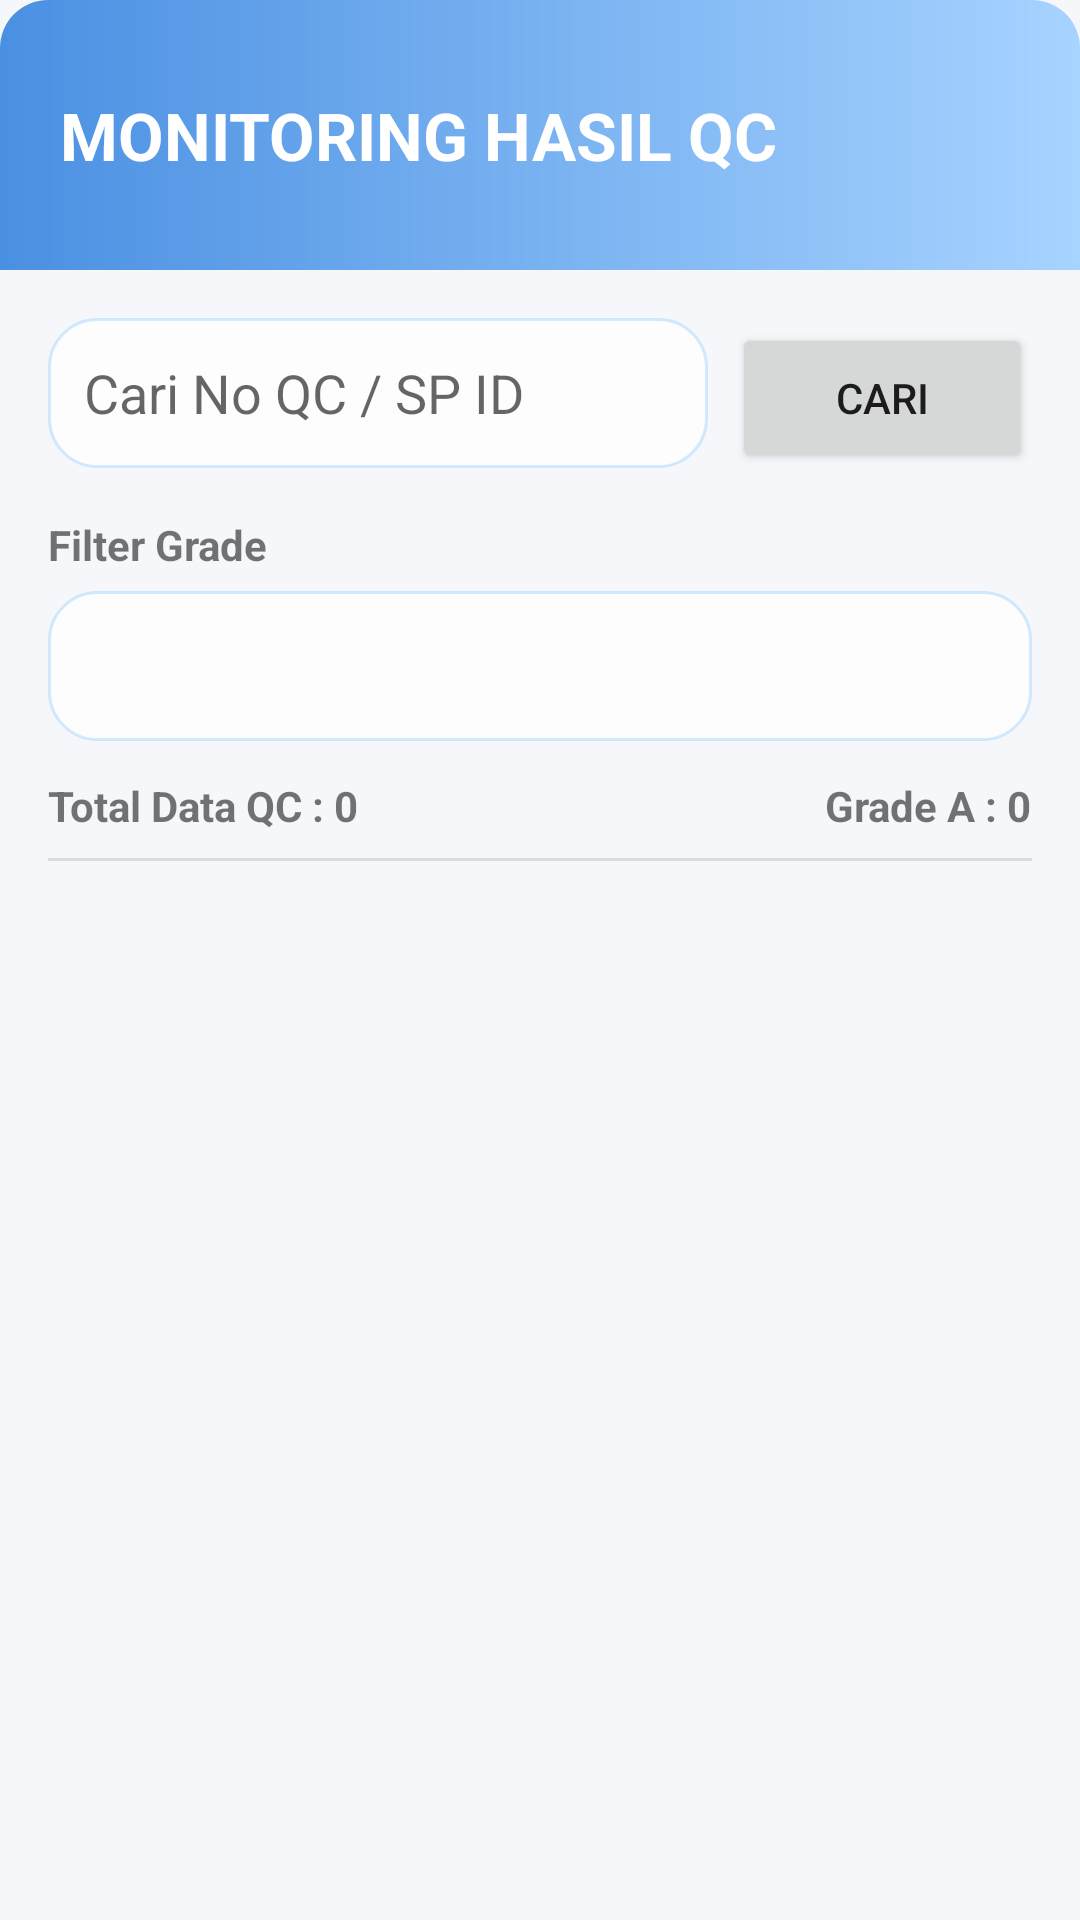

This screen was rendered from an Android layout file. Write that file and the resources it references.
<!-- AndroidManifest.xml: application theme Theme.TIASA -->
<!-- res/layout/activity_monitoring_qc.xml -->
<?xml version="1.0" encoding="utf-8"?>
<LinearLayout
    xmlns:android="http://schemas.android.com/apk/res/android"
    xmlns:app="http://schemas.android.com/apk/res-auto"
    android:layout_width="match_parent"
    android:layout_height="match_parent"
    android:orientation="vertical"
    android:background="#F5F7FA">

    

    <LinearLayout
        android:layout_width="match_parent"
        android:layout_height="90dp"
        android:background="@drawable/bg_form_header"
        android:gravity="center_vertical"
        android:padding="20dp">

        <TextView
            android:layout_width="wrap_content"
            android:layout_height="wrap_content"
            android:text="MONITORING HASIL QC"
            android:textColor="#FFFFFF"
            android:textStyle="bold"
            android:textSize="22sp"/>

    </LinearLayout>

    

    <LinearLayout
        android:layout_width="match_parent"
        android:layout_height="wrap_content"
        android:orientation="horizontal"
        android:padding="16dp">

        <EditText
            android:id="@+id/etCariQC"
            android:layout_width="0dp"
            android:layout_height="50dp"
            android:layout_weight="1"
            android:hint="Cari No QC / SP ID"
            android:background="@drawable/bg_edittext"
            android:padding="12dp"
            android:inputType="text"/>

        <Space
            android:layout_width="8dp"
            android:layout_height="1dp"/>

        <Button
            android:id="@+id/btnCariQC"
            android:layout_width="100dp"
            android:layout_height="50dp"
            android:text="CARI"/>

    </LinearLayout>

    

    <LinearLayout
        android:layout_width="match_parent"
        android:layout_height="wrap_content"
        android:orientation="vertical"
        android:paddingHorizontal="16dp">

        <TextView
            android:layout_width="wrap_content"
            android:layout_height="wrap_content"
            android:text="Filter Grade"
            android:textStyle="bold"
            android:textSize="14sp"
            android:layout_marginBottom="6dp"/>

        <Spinner
            android:id="@+id/spGradeFilter"
            android:layout_width="match_parent"
            android:layout_height="50dp"
            android:background="@drawable/bg_edittext"/>

    </LinearLayout>

    

    <LinearLayout
        android:layout_width="match_parent"
        android:layout_height="wrap_content"
        android:orientation="horizontal"
        android:paddingStart="16dp"
        android:paddingEnd="16dp"
        android:paddingTop="12dp"
        android:paddingBottom="8dp">

        <TextView
            android:id="@+id/tvJumlahLaporanQC"
            android:layout_width="0dp"
            android:layout_height="wrap_content"
            android:layout_weight="1"
            android:text="Total Data QC : 0"
            android:textStyle="bold"
            android:textSize="14sp"/>

        <TextView
            android:id="@+id/tvTotalGrade"
            android:layout_width="wrap_content"
            android:layout_height="wrap_content"
            android:text="Grade A : 0"
            android:textStyle="bold"
            android:textSize="14sp"/>

    </LinearLayout>

    

    <View
        android:layout_width="match_parent"
        android:layout_height="1dp"
        android:layout_marginStart="16dp"
        android:layout_marginEnd="16dp"
        android:background="#DADADA"/>

    

    <androidx.recyclerview.widget.RecyclerView
        android:id="@+id/rvLaporanQC"
        android:layout_width="match_parent"
        android:layout_height="0dp"
        android:layout_weight="1"
        android:padding="8dp"
        android:clipToPadding="false"/>

</LinearLayout>
<!-- resources referenced by this layout -->
<resources>
  <!-- drawable bg_edittext (drawable) -->
  <?xml version="1.0" encoding="utf-8"?>
  <shape xmlns:android="http://schemas.android.com/apk/res/android">
  
      <corners android:radius="16dp"/>
  
      <solid android:color="#CCFFFFFF"/>
  
      <stroke
          android:width="1dp"
          android:color="#80A7D8FF"/>
  
  </shape>
  <!-- drawable bg_form_header (drawable) -->
  <?xml version="1.0" encoding="utf-8"?>
  <shape xmlns:android="http://schemas.android.com/apk/res/android">
  
      <gradient
          android:startColor="#4A90E2"
          android:endColor="#A7D3FF"
          android:angle="0"/>
  
      <corners
          android:topLeftRadius="16dp"
          android:topRightRadius="16dp"/>
  
  </shape>
  <style name="Theme.TIASA" parent="Theme.MaterialComponents.DayNight.NoActionBar">
          <item name="colorPrimary">#4FA3FF</item>
          <item name="colorPrimaryVariant">#3D6FFF</item>
          <item name="colorOnPrimary">#FFFFFF</item>
  
          <item name="colorSecondary">#7BB8FF</item>
          <item name="colorSecondaryVariant">#5C8DFF</item>
          <item name="colorOnSecondary">#FFFFFF</item>
  
          <item name="android:statusBarColor">#4FA3FF</item>
          <item name="android:windowBackground">@android:color/white</item>
      </style>
</resources>
